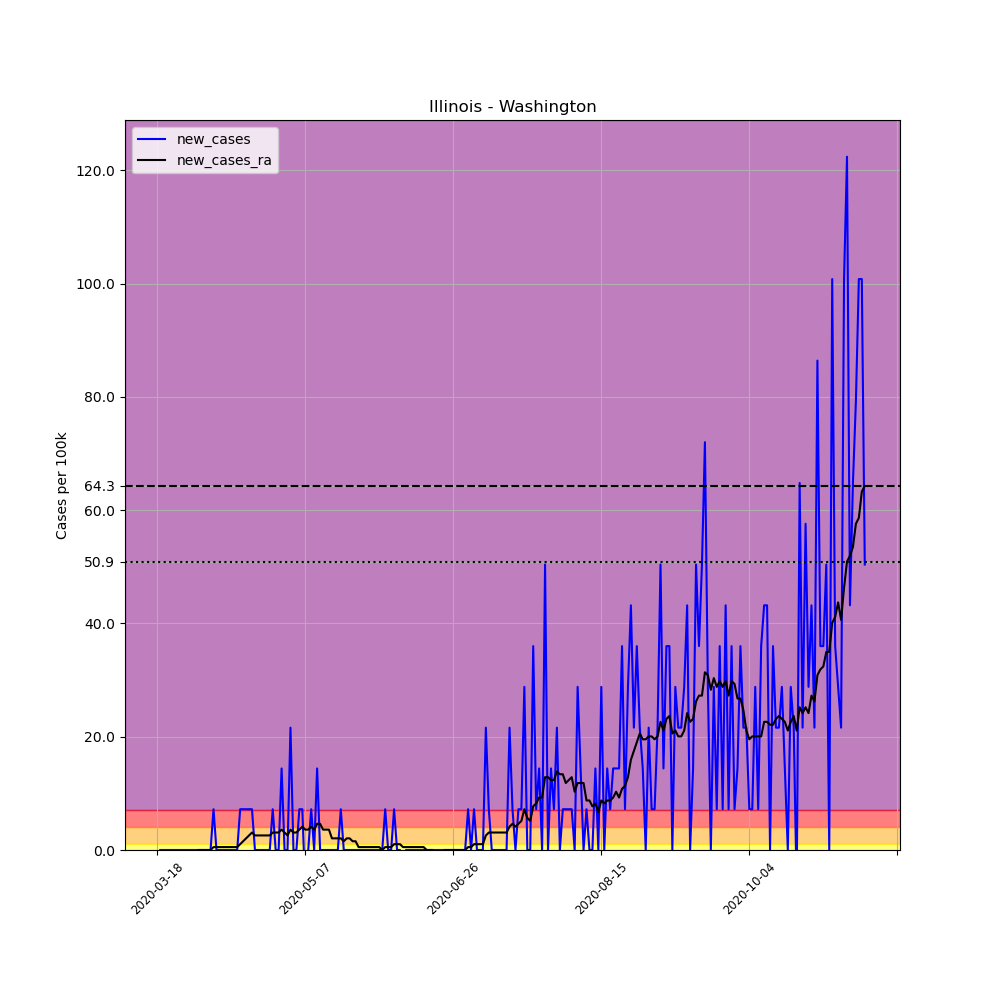

The table this chart was drawn from, first rows:
, date, county, state, fips, cases, deaths, COUNTY, STNAME, CTYNAME, POPESTIMATE2019, per_100k, new_cases, new_cases_ra
137858, 2020-03-18, Washington, Illinois, 17189, 1, 0, 189, Illinois, Washington, 13887, 7.201, , 
137859, 2020-03-19, Washington, Illinois, 17189, 1, 0, 189, Illinois, Washington, 13887, 7.201, 0.0, 
137860, 2020-03-20, Washington, Illinois, 17189, 1, 0, 189, Illinois, Washington, 13887, 7.201, 0.0, 
137861, 2020-03-21, Washington, Illinois, 17189, 1, 0, 189, Illinois, Washington, 13887, 7.201, 0.0, 
137862, 2020-03-22, Washington, Illinois, 17189, 1, 0, 189, Illinois, Washington, 13887, 7.201, 0.0, 
137863, 2020-03-23, Washington, Illinois, 17189, 1, 0, 189, Illinois, Washington, 13887, 7.201, 0.0, 
137864, 2020-03-24, Washington, Illinois, 17189, 1, 0, 189, Illinois, Washington, 13887, 7.201, 0.0, 
137865, 2020-03-25, Washington, Illinois, 17189, 1, 0, 189, Illinois, Washington, 13887, 7.201, 0.0, 
137866, 2020-03-26, Washington, Illinois, 17189, 1, 0, 189, Illinois, Washington, 13887, 7.201, 0.0, 
137867, 2020-03-27, Washington, Illinois, 17189, 1, 0, 189, Illinois, Washington, 13887, 7.201, 0.0, 
137868, 2020-03-28, Washington, Illinois, 17189, 1, 0, 189, Illinois, Washington, 13887, 7.201, 0.0, 
137869, 2020-03-29, Washington, Illinois, 17189, 1, 0, 189, Illinois, Washington, 13887, 7.201, 0.0, 
137870, 2020-03-30, Washington, Illinois, 17189, 1, 0, 189, Illinois, Washington, 13887, 7.201, 0.0, 
137871, 2020-03-31, Washington, Illinois, 17189, 1, 0, 189, Illinois, Washington, 13887, 7.201, 0.0, 
137872, 2020-04-01, Washington, Illinois, 17189, 1, 0, 189, Illinois, Washington, 13887, 7.201, 0.0, 0.0
137873, 2020-04-02, Washington, Illinois, 17189, 1, 0, 189, Illinois, Washington, 13887, 7.201, 0.0, 0.0
137874, 2020-04-03, Washington, Illinois, 17189, 1, 0, 189, Illinois, Washington, 13887, 7.201, 0.0, 0.0
137875, 2020-04-04, Washington, Illinois, 17189, 1, 0, 189, Illinois, Washington, 13887, 7.201, 0.0, 0.0
137876, 2020-04-05, Washington, Illinois, 17189, 1, 0, 189, Illinois, Washington, 13887, 7.201, 0.0, 0.0
137877, 2020-04-06, Washington, Illinois, 17189, 2, 0, 189, Illinois, Washington, 13887, 14.4, 7.201, 0.5144
137878, 2020-04-07, Washington, Illinois, 17189, 2, 0, 189, Illinois, Washington, 13887, 14.4, 0.0, 0.5144
137879, 2020-04-08, Washington, Illinois, 17189, 2, 0, 189, Illinois, Washington, 13887, 14.4, 0.0, 0.5144
137880, 2020-04-09, Washington, Illinois, 17189, 2, 0, 189, Illinois, Washington, 13887, 14.4, 0.0, 0.5144
137881, 2020-04-10, Washington, Illinois, 17189, 2, 0, 189, Illinois, Washington, 13887, 14.4, 0.0, 0.5144
137882, 2020-04-11, Washington, Illinois, 17189, 2, 0, 189, Illinois, Washington, 13887, 14.4, 0.0, 0.5144
137883, 2020-04-12, Washington, Illinois, 17189, 2, 0, 189, Illinois, Washington, 13887, 14.4, 0.0, 0.5144
137884, 2020-04-13, Washington, Illinois, 17189, 2, 0, 189, Illinois, Washington, 13887, 14.4, 0.0, 0.5144
137885, 2020-04-14, Washington, Illinois, 17189, 2, 0, 189, Illinois, Washington, 13887, 14.4, 0.0, 0.5144
137886, 2020-04-15, Washington, Illinois, 17189, 3, 0, 189, Illinois, Washington, 13887, 21.6, 7.201, 1.029
137887, 2020-04-16, Washington, Illinois, 17189, 4, 0, 189, Illinois, Washington, 13887, 28.8, 7.201, 1.543
137888, 2020-04-17, Washington, Illinois, 17189, 5, 0, 189, Illinois, Washington, 13887, 36, 7.201, 2.057
137889, 2020-04-18, Washington, Illinois, 17189, 6, 0, 189, Illinois, Washington, 13887, 43.21, 7.201, 2.572
137890, 2020-04-19, Washington, Illinois, 17189, 7, 0, 189, Illinois, Washington, 13887, 50.41, 7.201, 3.086
137891, 2020-04-20, Washington, Illinois, 17189, 7, 0, 189, Illinois, Washington, 13887, 50.41, 0.0, 2.572
137892, 2020-04-21, Washington, Illinois, 17189, 7, 0, 189, Illinois, Washington, 13887, 50.41, 0.0, 2.572
137893, 2020-04-22, Washington, Illinois, 17189, 7, 0, 189, Illinois, Washington, 13887, 50.41, 0.0, 2.572
137894, 2020-04-23, Washington, Illinois, 17189, 7, 0, 189, Illinois, Washington, 13887, 50.41, 0.0, 2.572
137895, 2020-04-24, Washington, Illinois, 17189, 7, 0, 189, Illinois, Washington, 13887, 50.41, 0.0, 2.572
137896, 2020-04-25, Washington, Illinois, 17189, 7, 0, 189, Illinois, Washington, 13887, 50.41, 0.0, 2.572
137897, 2020-04-26, Washington, Illinois, 17189, 8, 0, 189, Illinois, Washington, 13887, 57.61, 7.201, 3.086
137898, 2020-04-27, Washington, Illinois, 17189, 8, 0, 189, Illinois, Washington, 13887, 57.61, 0.0, 3.086
137899, 2020-04-28, Washington, Illinois, 17189, 8, 0, 189, Illinois, Washington, 13887, 57.61, 0.0, 3.086
137900, 2020-04-29, Washington, Illinois, 17189, 10, 0, 189, Illinois, Washington, 13887, 72.01, 14.4, 3.6
137901, 2020-04-30, Washington, Illinois, 17189, 10, 0, 189, Illinois, Washington, 13887, 72.01, 0.0, 3.086
137902, 2020-05-01, Washington, Illinois, 17189, 10, 0, 189, Illinois, Washington, 13887, 72.01, 0.0, 2.572
137903, 2020-05-02, Washington, Illinois, 17189, 13, 0, 189, Illinois, Washington, 13887, 93.61, 21.6, 3.6
137904, 2020-05-03, Washington, Illinois, 17189, 13, 0, 189, Illinois, Washington, 13887, 93.61, 0.0, 3.086
137905, 2020-05-04, Washington, Illinois, 17189, 13, 0, 189, Illinois, Washington, 13887, 93.61, 0.0, 3.086
137906, 2020-05-05, Washington, Illinois, 17189, 14, 0, 189, Illinois, Washington, 13887, 100.8, 7.201, 3.6
137907, 2020-05-06, Washington, Illinois, 17189, 15, 0, 189, Illinois, Washington, 13887, 108, 7.201, 4.115
137908, 2020-05-07, Washington, Illinois, 17189, 14, 0, 189, Illinois, Washington, 13887, 100.8, -7.201, 3.6
137909, 2020-05-08, Washington, Illinois, 17189, 14, 0, 189, Illinois, Washington, 13887, 100.8, 0.0, 3.6
137910, 2020-05-09, Washington, Illinois, 17189, 15, 0, 189, Illinois, Washington, 13887, 108, 7.201, 4.115
137911, 2020-05-10, Washington, Illinois, 17189, 15, 0, 189, Illinois, Washington, 13887, 108, 0.0, 3.6
137912, 2020-05-11, Washington, Illinois, 17189, 17, 0, 189, Illinois, Washington, 13887, 122.4, 14.4, 4.629
137913, 2020-05-12, Washington, Illinois, 17189, 17, 0, 189, Illinois, Washington, 13887, 122.4, 0.0, 4.629
137914, 2020-05-13, Washington, Illinois, 17189, 17, 0, 189, Illinois, Washington, 13887, 122.4, 0.0, 3.6
137915, 2020-05-14, Washington, Illinois, 17189, 17, 0, 189, Illinois, Washington, 13887, 122.4, 0.0, 3.6
137916, 2020-05-15, Washington, Illinois, 17189, 17, 0, 189, Illinois, Washington, 13887, 122.4, 0.0, 3.6
137917, 2020-05-16, Washington, Illinois, 17189, 17, 0, 189, Illinois, Washington, 13887, 122.4, 0.0, 2.057
... 180 more rows
